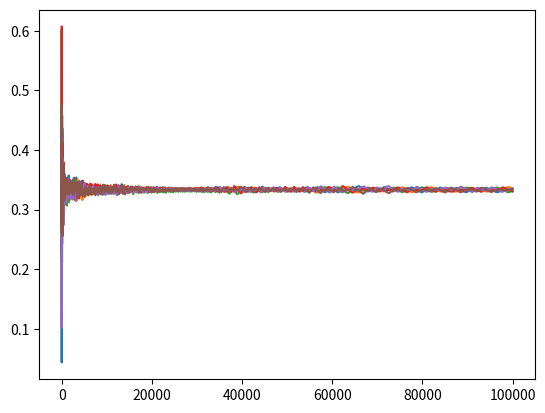

Write the Python code that produced this figure.
"""
Use counterfactual regret minimization to play rock paper scissors

The AVERAGE strategy profile converges to a solution NOT the FINAL solution

[redacted]
"""
import random
import pandas as pd
from matplotlib import pyplot as plt 

class RPSTrainer():
    def __init__(self, *args, **kwargs):
        self.ROCK = 0
        self.PAPER = 1
        self.SCISSORS = 2
        self.NUM_ACTIONS = 3

        self.strategy = [0] * self.NUM_ACTIONS
        self.strategySum = [0] * self.NUM_ACTIONS
        self.regretSum = [0] * self.NUM_ACTIONS
        self.strats = []

        self.oppStrategy = [0] * self.NUM_ACTIONS
        self.oppStrategySum = [0] * self.NUM_ACTIONS
        self.oppRegretSum = [0] * self.NUM_ACTIONS
        self.oppStrats = []

    def getStrategy(self):
        normalizingSum = 0
        for i in range(self.NUM_ACTIONS):
            self.strategy[i] = max(self.regretSum[i], 0) 
            normalizingSum += self.strategy[i]
        
        for i in range(self.NUM_ACTIONS):
            if (normalizingSum > 0):
                self.strategy[i] /= normalizingSum
            else:
                self.strategy[i] = 1 / self.NUM_ACTIONS
            self.strategySum[i] += self.strategy[i]
        return self.strategy


    def getStrategyOpp(self):
        normalizingSum = 0
        for i in range(self.NUM_ACTIONS):
            self.oppStrategy[i] = max(self.oppRegretSum[i], 0) 
            normalizingSum += self.oppStrategy[i]
        
        for i in range(self.NUM_ACTIONS):
            if (normalizingSum > 0):
                self.oppStrategy[i] /= normalizingSum
            else:
                self.oppStrategy[i] = 1 / self.NUM_ACTIONS
            self.oppStrategySum[i] += self.oppStrategy[i]
        return self.oppStrategy


    def getAction(self, currStrategy):
        roll = random.uniform(0,1)
        probSum = 0
        option = 0

        while (probSum < roll):
            probSum += currStrategy[option]
            if(roll < probSum):
                break
            option += 1
        
        return option


    def computeUtilies(self, myAction, otherAction):
        actionUtility = [0] * self.NUM_ACTIONS
        actionUtility[otherAction] = 0 #tie
        actionUtility[0 if otherAction == self.NUM_ACTIONS - 1 else otherAction + 1] = 1 #win
        actionUtility[self.NUM_ACTIONS - 1 if otherAction == 0 else otherAction - 1] = -1 #loss
        return actionUtility


    def train(self, iterations, oppMode):
        for epoch in range(iterations):
            currStrategy = self.getStrategy()
            oppCurrStrategy = self.getStrategyOpp() if oppMode == 1 else [.33,.33,.34]
            myAction = self.getAction(currStrategy)
            otherAction = self.getAction(oppCurrStrategy)
            utilities = self.computeUtilies(myAction, otherAction)
            oppUtilities = self.computeUtilies(otherAction, myAction)

            for i in range(self.NUM_ACTIONS):
                self.regretSum[i] += utilities[i] - utilities[myAction]
                self.oppRegretSum[i] += oppUtilities[i] - oppUtilities[otherAction]

            self.strats.append(self.getAverageStrategy())
            self.oppStrats.append(self.getOppAverageStrategy())


    def getAverageStrategy(self):
        avgStrategy  = [0] * self.NUM_ACTIONS
        normalizingSum = 0
        for i in range(self.NUM_ACTIONS):
            normalizingSum += self.strategySum[i]
        for i in range(self.NUM_ACTIONS):
            if (normalizingSum > 0):
                avgStrategy[i] = self.strategySum[i] / normalizingSum
            else:
                avgStrategy[i] = 1 / NUM_ACTIONS

        return avgStrategy


    def getOppAverageStrategy(self):
        avgStrategy  = [0] * self.NUM_ACTIONS
        normalizingSum = 0
        for i in range(self.NUM_ACTIONS):
            normalizingSum += self.oppStrategySum[i]
        for i in range(self.NUM_ACTIONS):
            if (normalizingSum > 0):
                avgStrategy[i] = self.oppStrategySum[i] / normalizingSum
            else:
                avgStrategy[i] = 1 / self.NUM_ACTIONS

        return avgStrategy


    def getStratDataFrames(self):
        return (pd.DataFrame.from_records(self.strats, columns = ['Rock', 'Paper', 'Scissors']), 
        pd.DataFrame.from_records(self.oppStrats, columns = ['Rock', 'Paper', 'Scissors']))


    def visualizeStrategies(self):
        stratDF, _ = self.getStratDataFrames()
        index = stratDF.index.to_numpy()
        rocks = stratDF['Rock']
        papers = stratDF['Paper']
        scissors = stratDF['Scissors']
        plt.plot(index, rocks)
        plt.plot(index, papers)
        plt.plot(index, scissors)
        plt.show()

    def visualizeOppStrategies(self):
        _, oppStratDF = self.getStratDataFrames()
        index = oppStratDF.index.to_numpy()
        rocks = oppStratDF['Rock']
        papers = oppStratDF['Paper']
        scissors = oppStratDF['Scissors']
        plt.plot(index, rocks)
        plt.plot(index, papers)
        plt.plot(index, scissors)
        plt.show()

if __name__ == "__main__":
    trainer = RPSTrainer()
    trainer.train(100000, 1)
    trainer.visualizeStrategies()
    trainer.visualizeOppStrategies()